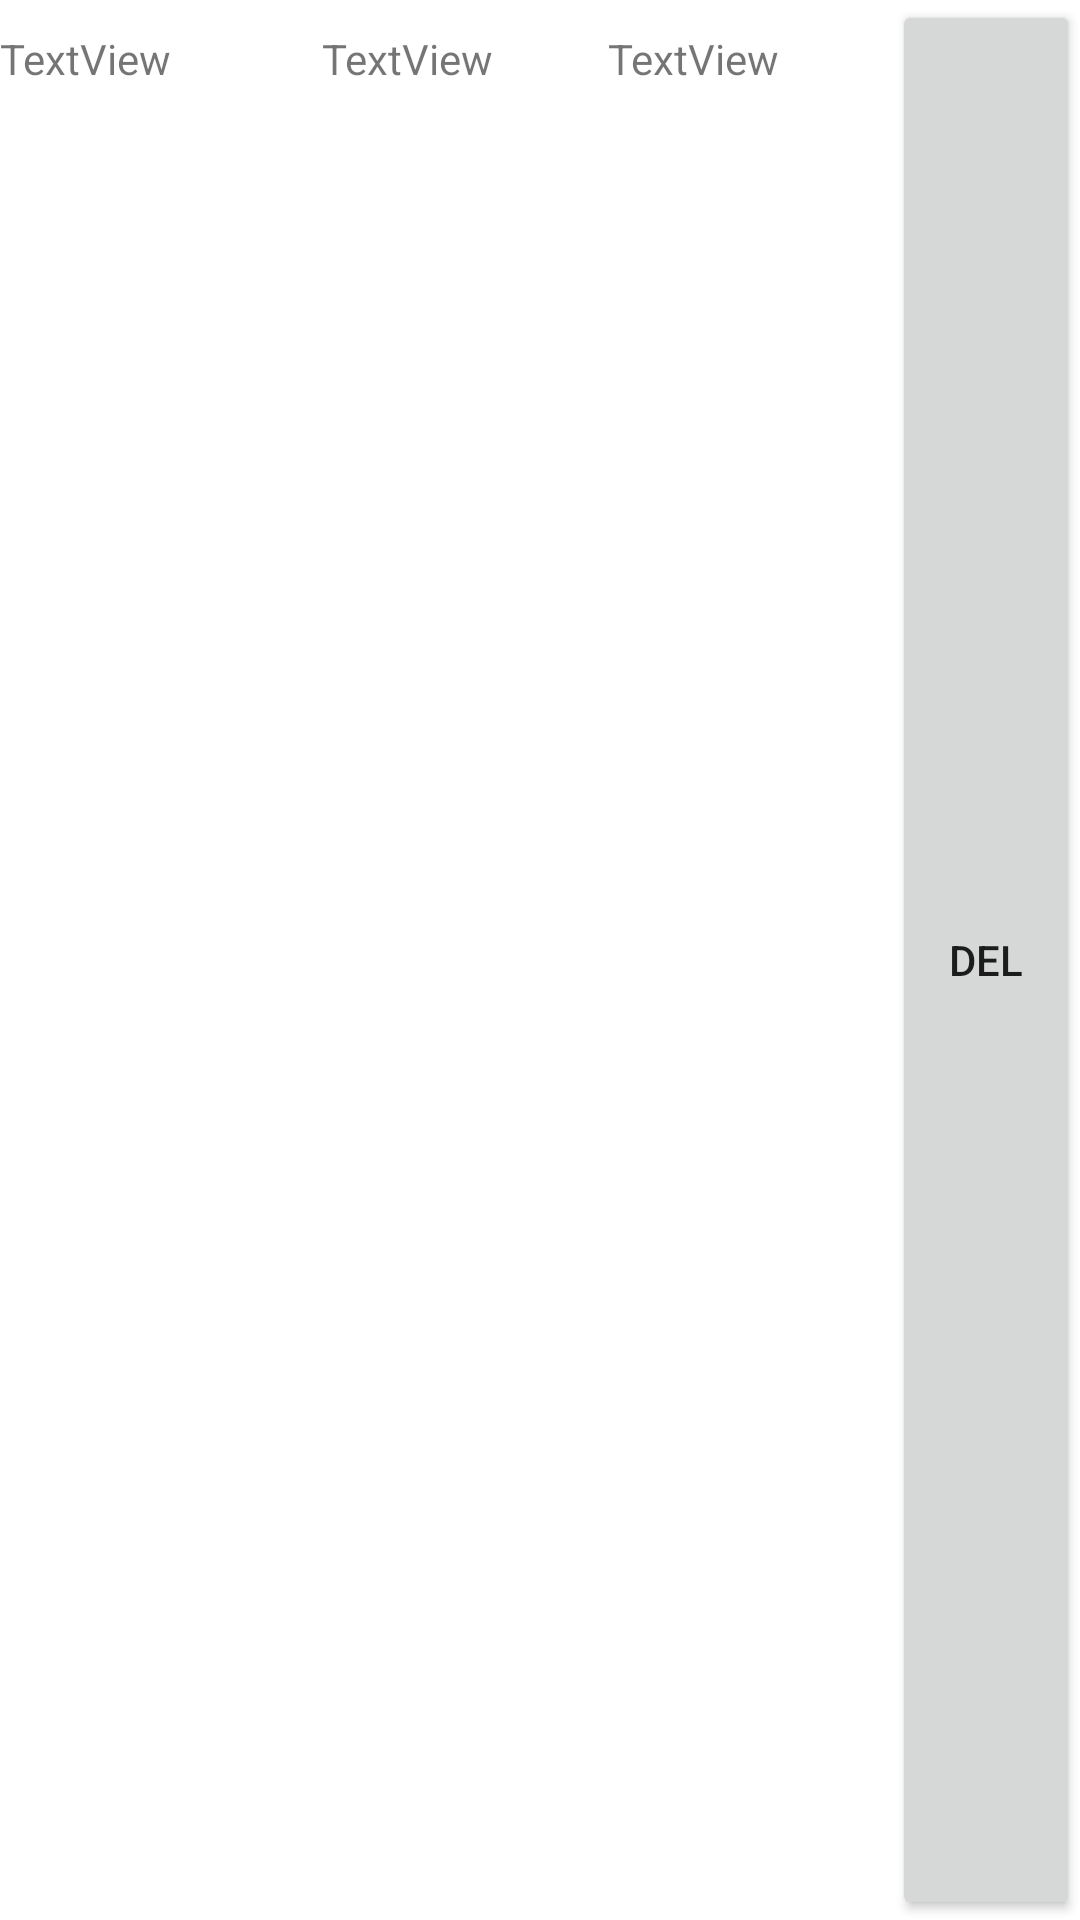

Write the Android layout XML for this screen, with the resource values it uses.
<!-- AndroidManifest.xml: application theme Theme.SQlite_DB_Project_Assignment -->
<!-- res/layout/listviewdelete_row.xml -->
<?xml version="1.0" encoding="utf-8"?>
<LinearLayout xmlns:android="http://schemas.android.com/apk/res/android"
    xmlns:tools="http://schemas.android.com/tools"
    android:layout_width="match_parent"
    android:layout_height="wrap_content"
    android:orientation="horizontal"
    >

    <TextView
        android:id="@+id/textView1"
        android:layout_width="95dp"
        android:layout_height="match_parent"
        android:layout_marginBottom="10dp"
        android:layout_marginTop="10dp"
        android:layout_weight="1"
        android:text="TextView" />

    <TextView
        android:id="@+id/textView2"
        android:layout_width="83dp"
        android:layout_height="match_parent"
        android:layout_marginBottom="10dp"
        android:layout_marginTop="10dp"
        android:layout_weight="1"
        android:text="TextView" />

    <TextView
        android:id="@+id/textView3"
        android:layout_width="82dp"
        android:layout_height="match_parent"
        android:layout_marginBottom="10dp"
        android:layout_marginTop="10dp"
        android:layout_weight="1"
        android:text="TextView" />

    <Button
        android:id="@+id/button1"
        android:layout_width="50dp"
        android:layout_height="match_parent"
        android:layout_weight="1"
        android:text="Del"
        android:onClick="deleteListRow"/>

</LinearLayout>
<!-- resources referenced by this layout -->
<resources>
  <style name="Theme.SQlite_DB_Project_Assignment" parent="Theme.MaterialComponents.DayNight.DarkActionBar">
          
          <item name="colorPrimary">@color/purple_500</item>
          <item name="colorPrimaryVariant">@color/purple_700</item>
          <item name="colorOnPrimary">@color/white</item>
          
          <item name="colorSecondary">@color/teal_200</item>
          <item name="colorSecondaryVariant">@color/teal_700</item>
          <item name="colorOnSecondary">@color/black</item>
          
          <item name="android:statusBarColor" tools:targetApi="l">?attr/colorPrimaryVariant</item>
          
      </style>
  <!-- not gathered from this repository: default colours our renderer supplied (Android Studio template values) -->
  <color name="purple_500">#FF6200EE</color>
  <color name="purple_700">#FF3700B3</color>
  <color name="teal_200">#FF03DAC5</color>
  <color name="teal_700">#FF018786</color>
  <color name="black">#FF000000</color>
  <color name="white">#FFFFFFFF</color>
</resources>
